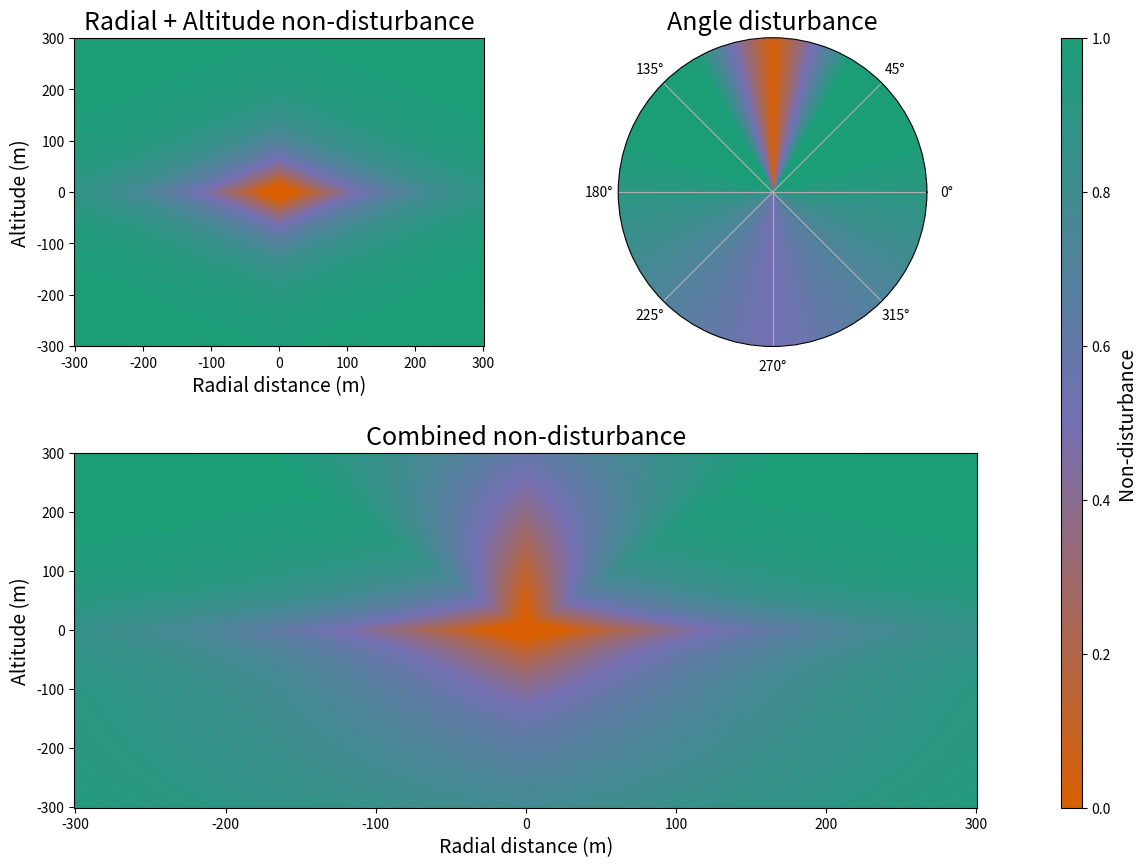

Here is the Python script that generated this plot: (Note: this script raises an exception after producing the figure.)
import numpy as np
import matplotlib.pyplot as plt
from matplotlib.colors import LinearSegmentedColormap

def truncate_colormap(cmap_name="jet", minval=0.15, maxval=1.0, n=256):
    cmap = plt.get_cmap(cmap_name)
    new_cmap = LinearSegmentedColormap.from_list(
        f"trunc_{cmap_name}",
        cmap(np.linspace(minval, maxval, n))
    )
    return new_cmap


def combined_non_disturbance(radial, altitude):
    radial_scale = 90 / np.log(2)
    altitude_scale = 50 / np.log(2)

    radial_abs = np.abs(radial)
    altitude_abs = np.abs(altitude)

    radial_term = np.exp((10 - radial_abs) / radial_scale)
    altitude_term = np.exp((10 - altitude_abs) / altitude_scale)

    return 1 - radial_term * altitude_term


def distance_fade(dist_vec, max_range=500.0):
    dx, dy, dz = dist_vec
    d = np.sqrt(dx * dx + dy * dy + dz * dz)

    fade = 1.0 - d / max_range
    return float(np.clip(fade, 0.0, 1.0))


def static_disturbance(dist_vec, config):
    dx, dy, dz = dist_vec
    radial_distance = np.linalg.norm([dx, dy], ord=2)
    altitude_distance = abs(dz)

    # distance-based safety
    dist_nd = combined_non_disturbance(radial_distance, altitude_distance)

    # base disturbance from proximity
    base = 1.0 - dist_nd

    # plottable geometry term
    angle_term = angle_gain(dist_vec)

    geom_amp = base * (config.w_angle * angle_term)

    disturbance = base * (1.0 + geom_amp)
    return disturbance


def dynamic_disturbance(dist_vec, drone_vel_dir, animal_vel_dir, config):
    dx, dy, dz = dist_vec
    radial_distance = np.linalg.norm([dx, dy], ord=2)
    altitude_distance = abs(dz)

    dist_nd = combined_non_disturbance(radial_distance, altitude_distance)

    # dynamic/contextual terms matter mostly when near
    near_weight = 1.0 - dist_nd

    heading_term = heading_gain(dist_vec, drone_vel_dir)
    axis_term = axis_gain(dist_vec, animal_vel_dir)

    dynamic = near_weight * (
        config.w_heading * heading_term +
        config.w_axis * axis_term
    )

    return dynamic


def disturbance_gain(dist_vec, drone_vel_dir, animal_vel_dir, config):
    d_static = static_disturbance(dist_vec, config)
    d_dynamic = dynamic_disturbance(dist_vec, drone_vel_dir, animal_vel_dir, config)

    disturbance = d_static * (1.0 + d_dynamic)
    return float(np.clip(disturbance, 0.0, 1.0))


def heading_gain(dist_vec, drone_vel_dir, max_range=500.0):
    v = np.asarray(drone_vel_dir, dtype=float)
    d = np.asarray(dist_vec, dtype=float)

    v_norm = np.linalg.norm(v)
    d_norm = np.linalg.norm(d)

    if v_norm < 1e-8 or d_norm < 1e-8:
        return 0.0

    cos_theta = np.dot(v, d) / (v_norm * d_norm)
    cos_theta = np.clip(cos_theta, -1.0, 1.0)

    # high only when moving toward the animal
    geom = max(0.0, -cos_theta)

    fade = distance_fade(dist_vec, max_range=max_range)
    return geom * fade


def axis_gain(dist_vec, animal_vel_dir, max_range=500.0):
    d = np.asarray(dist_vec, dtype=float)
    a = np.asarray(animal_vel_dir, dtype=float)

    # horizontal plane only
    d_xy = d[:2]
    a_xy = a[:2]

    d_norm = np.linalg.norm(d_xy)
    a_norm = np.linalg.norm(a_xy)

    if d_norm < 1e-8 or a_norm < 1e-8:
        return 0.0

    d_u = d_xy / d_norm
    a_u = a_xy / a_norm

    # front and back both high, side low
    cos_phi = np.clip(np.dot(d_u, a_u), -1.0, 1.0)
    geom = abs(cos_phi)

    fade = distance_fade(dist_vec, max_range=max_range)
    return geom * fade


def angle_gain(dist_vec, max_range=500.0):
    dx, dy, z = dist_vec
    horizontal_dist = np.sqrt(dx * dx + dy * dy)

    # angle part
    a = np.degrees(np.arctan2(z, horizontal_dist)) % 360.0

    if a < 20.0:
        t = (a + 90.0) / 110.0
        g = 0.5 * (1.0 - t)

    elif a < 60.0:
        g = 0.0

    elif a < 90.0:
        g = (a - 60.0) / 30.0

    elif a < 120.0:
        g = 1.0 - (a - 90.0) / 30.0

    elif a < 160.0:
        g = 0.0

    elif a < 270.0:
        g = 0.5 * (a - 160.0) / 110.0

    else:
        t = (a - 270.0) / 110.0
        g = 0.5 * (1.0 - t)

    fade = distance_fade(dist_vec, max_range=max_range)
    return g * fade

def plot():
    custom_cmap = LinearSegmentedColormap.from_list(
        "custom_map",
        [
            (0.0, "#D95F02"),
            (0.5, "#7570B3"),
            (1.0, "#1B9E77"),
        ],
        N=256
    )

    custom_cmap_r = custom_cmap.reversed()

    fig = plt.figure(figsize=(13, 10))
    gs = fig.add_gridspec(
        2, 3,
        width_ratios=[1, 1, 0.05],
        height_ratios=[1, 1.15],
        wspace=0.30,
        hspace=0.32
    )

    ax_dist = fig.add_subplot(gs[0, 0])
    ax_ang = fig.add_subplot(gs[0, 1], projection="polar")
    ax_comb = fig.add_subplot(gs[1, 0:2])
    cax = fig.add_subplot(gs[:, 2])

    # --------------------------------------------------
    # grid
    # --------------------------------------------------
    radial =   np.linspace(-300, 300, 401)
    altitude = np.linspace(-300, 300, 401)
    R, A = np.meshgrid(radial, altitude)

    # --------------------------------------------------
    # combined radial + altitude non-disturbance
    # --------------------------------------------------
    cnd = combined_non_disturbance(R, A)

    im_dist = ax_dist.pcolormesh(
        R,
        A,
        cnd,
        shading="auto",
        cmap=custom_cmap,
        vmin=0,
        vmax=1
    )
    ax_dist.set_title("Radial + Altitude non-disturbance", fontsize=18)
    ax_dist.set_xlabel("Radial distance (m)", fontsize=14)
    ax_dist.set_ylabel("Altitude (m)", fontsize=14)

    # --------------------------------------------------
    # angle disturbance
    # --------------------------------------------------
    angles = np.linspace(0, 360, 720)
    gains = []

    for a in angles:
        rad = np.radians(a)
        dist_vec = (np.cos(rad), 0.0, np.sin(rad))
        gains.append(angle_gain(dist_vec))

    gains = np.array(gains)
    angles_rad = np.radians(angles)

    r_band = np.linspace(0, 1, 2)
    theta, R_band = np.meshgrid(angles_rad, r_band)
    Z_angle = np.tile(gains, (2, 1))

    ax_ang.pcolormesh(
        theta,
        R_band,
        Z_angle,
        shading="auto",
        cmap=custom_cmap_r,
        vmin=0,
        vmax=1
    )
    ax_ang.set_title("Angle disturbance", fontsize=18)
    ax_ang.set_yticks([])
    ax_ang.set_xticks([
        0,
        np.pi,
        np.pi / 4,
        3 * np.pi / 4,
        5 * np.pi / 4,
        3 * np.pi / 2,
        7 * np.pi / 4
    ])

    # --------------------------------------------------
    # combined
    # --------------------------------------------------
    combined = np.zeros_like(R, dtype=float)

    for i in range(R.shape[0]):
        for j in range(R.shape[1]):
            dist_vec = (R[i, j], 0.0, A[i, j])
            g_ang_bad = angle_gain(dist_vec)
            combined[i, j] = cnd[i, j] * (1.0 - g_ang_bad)

    im_comb = ax_comb.pcolormesh(
        R,
        A,
        combined,
        shading="auto",
        cmap=custom_cmap,
        vmin=0,
        vmax=1
    )
    ax_comb.set_title("Combined non-disturbance", fontsize=18)
    ax_comb.set_xlabel("Radial distance (m)", fontsize=14)
    ax_comb.set_ylabel("Altitude (m)", fontsize=14)

    # --------------------------------------------------
    # shared colorbar
    # --------------------------------------------------
    cbar = fig.colorbar(im_comb, cax=cax)
    cbar.set_label("Non-disturbance", fontsize=14)

    plt.tight_layout()
    plt.savefig("./figures/comps.png", dpi=300)
    plt.show()
    
if __name__ == "__main__":
    plot()
    ...
